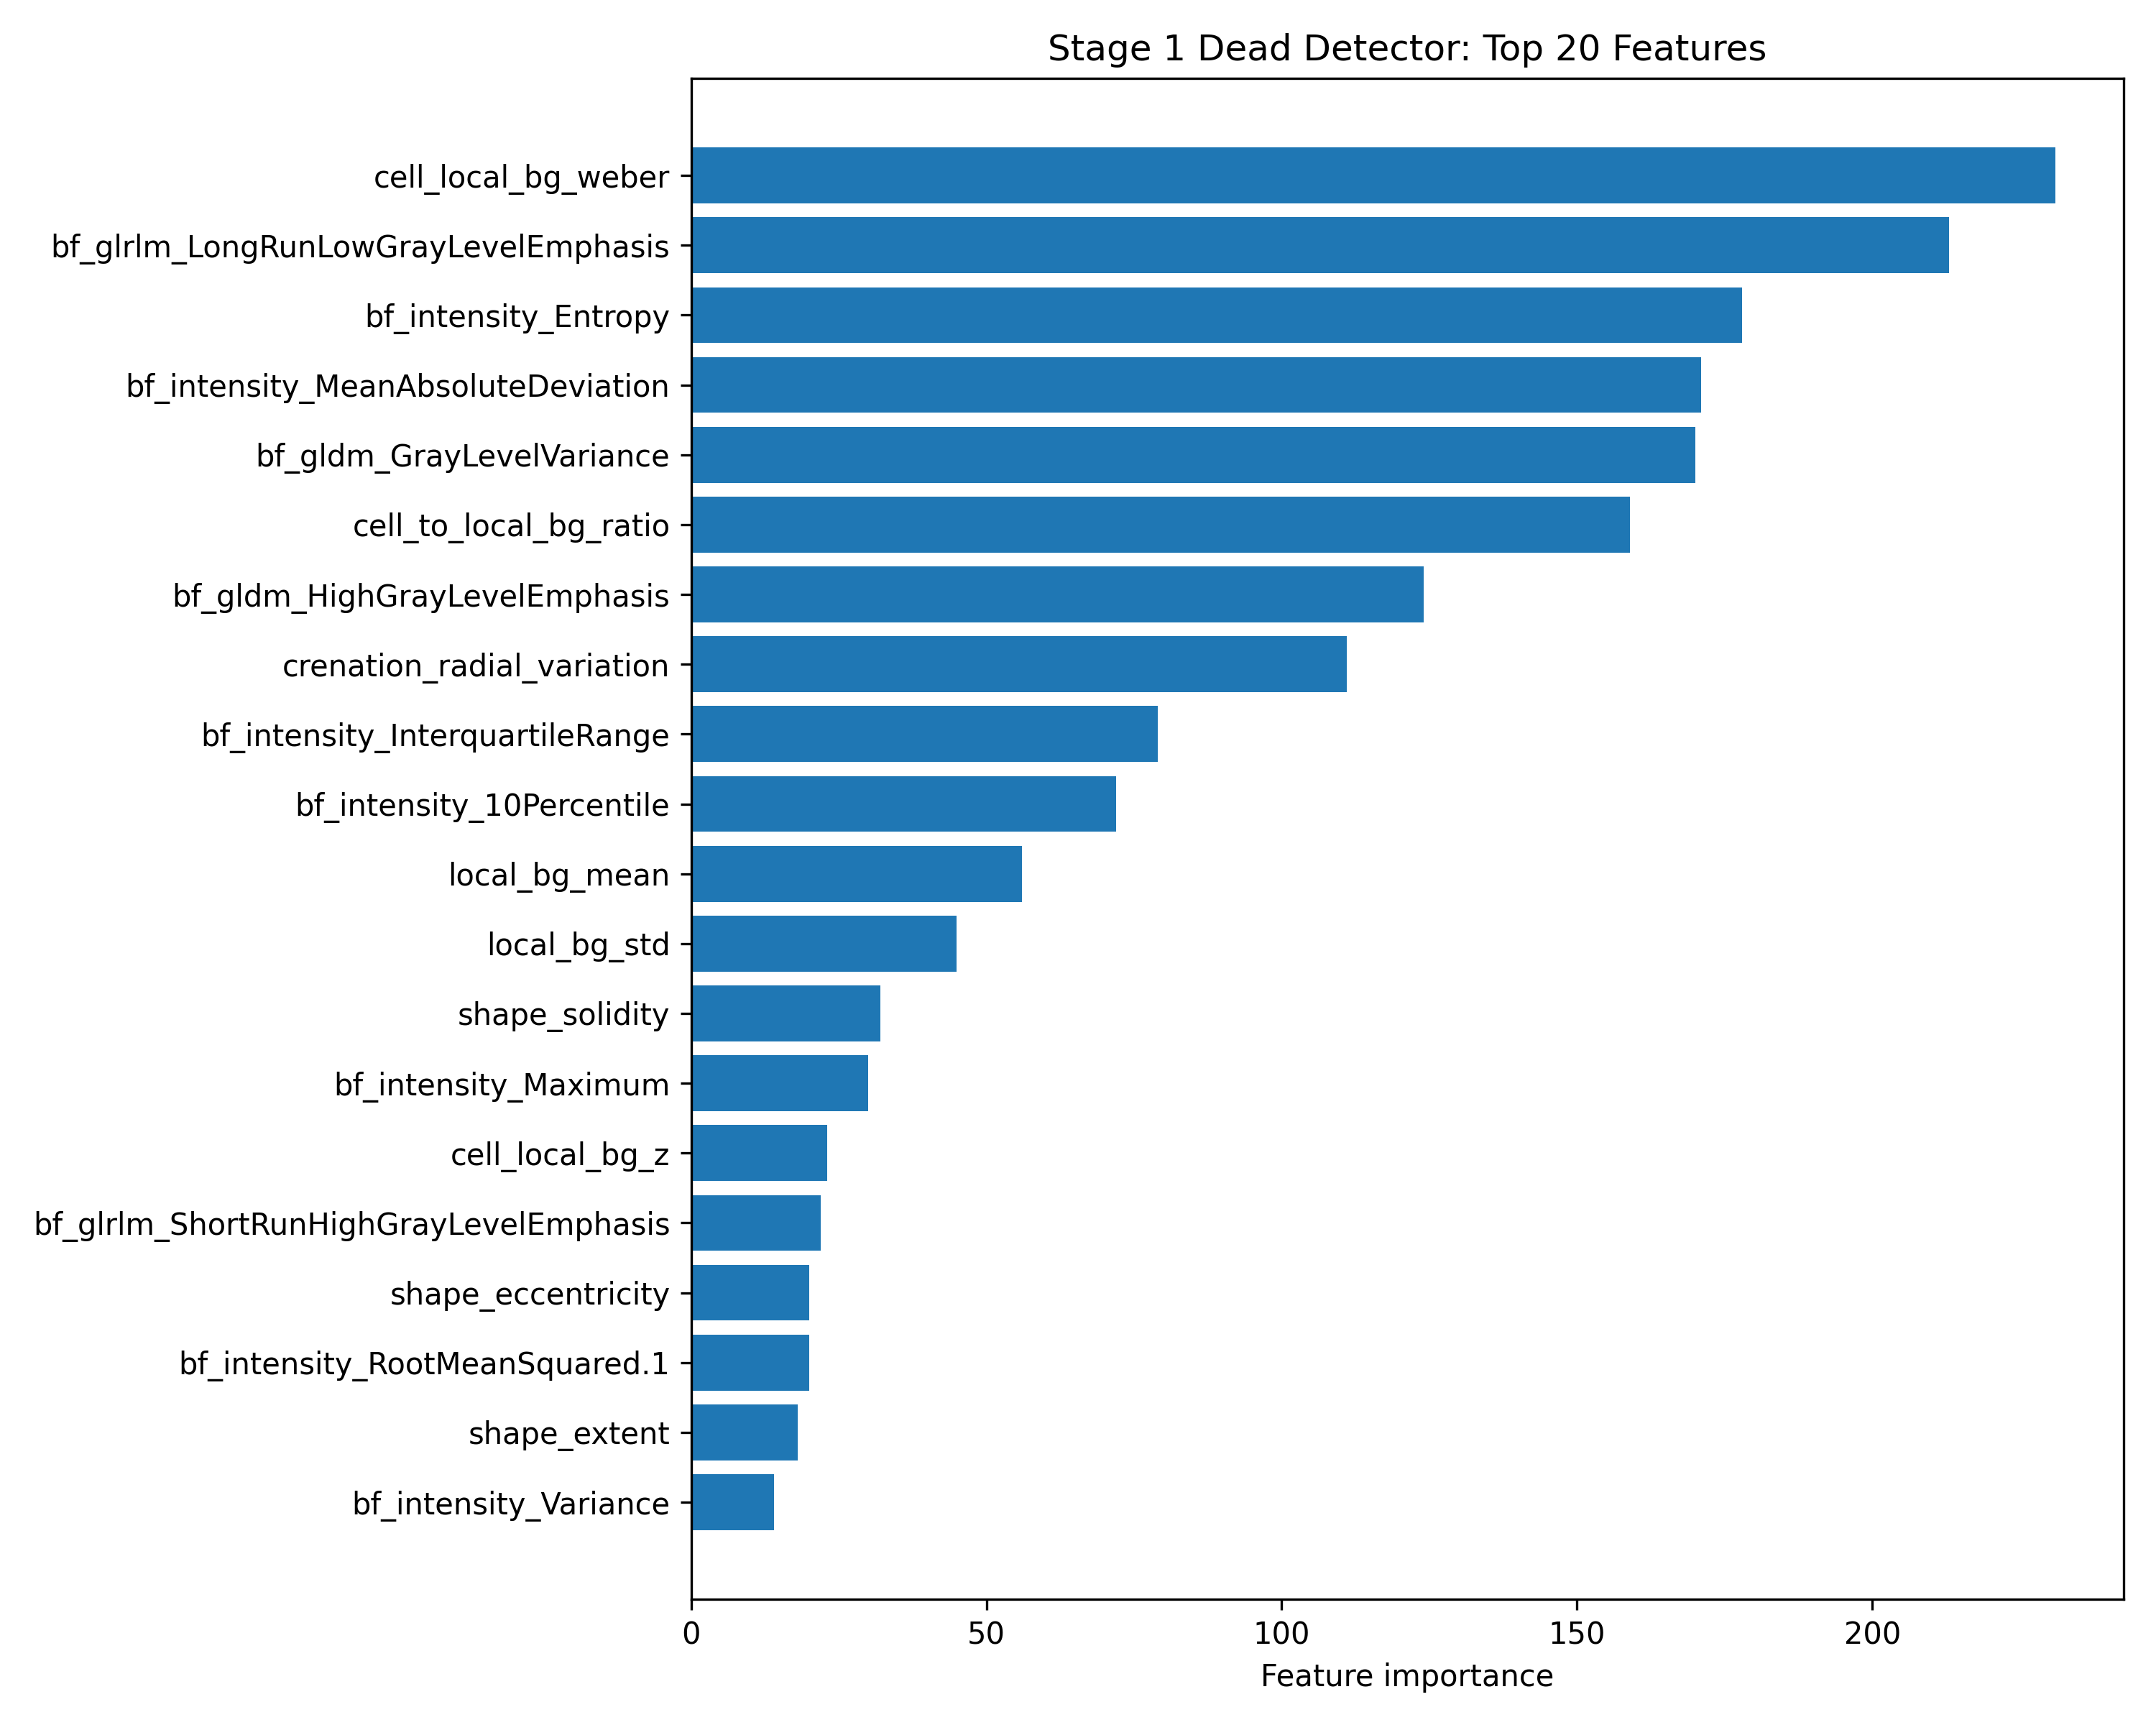

Values plotted in this chart, from the file beside it:
feature, importance
cell_local_bg_weber, 231
bf_glrlm_LongRunLowGrayLevelEmphasis, 213
bf_intensity_Entropy, 178
bf_intensity_MeanAbsoluteDeviation, 171
bf_gldm_GrayLevelVariance, 170
cell_to_local_bg_ratio, 159
bf_gldm_HighGrayLevelEmphasis, 124
crenation_radial_variation, 111
bf_intensity_InterquartileRange, 79
bf_intensity_10Percentile, 72
local_bg_mean, 56
local_bg_std, 45
shape_solidity, 32
bf_intensity_Maximum, 30
cell_local_bg_z, 23
bf_glrlm_ShortRunHighGrayLevelEmphasis, 22
shape_eccentricity, 20
bf_intensity_RootMeanSquared.1, 20
shape_extent, 18
bf_intensity_Variance, 14
cell_local_bg_abs_diff, 13
radial_center_edge_diff, 12
cell_dynamic_range, 12
bf_intensity_Kurtosis, 11
bf_intensity_Uniformity, 10
bf_intensity_Range, 9
radial_center_edge_ratio, 9
bf_glrlm_LongRunHighGrayLevelEmphasis, 8
cell_std_to_bg_std, 8
crenation_max_radial_deviation, 8
bf_gldm_LowGrayLevelEmphasis, 7
bf_glszm_HighGrayLevelZoneEmphasis, 7
bf_intensity_RobustMeanAbsoluteDeviation, 7
radial_center_mean, 7
cell_dynamic_range_to_bg, 5
radial_mid_mean, 5
radial_edge_center_diff, 5
crenation_spike_density, 4
cell_iqr_to_bg_iqr, 4
radial_profile_range, 4
bf_intensity_RootMeanSquared, 4
bf_glrlm_LowGrayLevelRunEmphasis, 4
bf_gldm_GrayLevelNonUniformity, 4
bg_mean_intensity, 3
bf_intensity_Energy, 2
cell_internal_contrast_score, 2
bf_glrlm_ShortRunLowGrayLevelEmphasis, 2
radial_edge_mean, 1
bf_intensity_Minimum, 1
local_bg_dynamic_range, 1
bg_median_intensity, 0
bf_intensity_90Percentile, 0
bf_intensity_Mean, 0
bf_intensity_Median, 0
local_bg_iqr, 0
bf_intensity_TotalEnergy, 0
cell_local_bg_michelson, 0
bf_glszm_LargeAreaHighGrayLevelEmphasis, 0
bf_glszm_LowGrayLevelZoneEmphasis, 0
bf_glszm_SmallAreaHighGrayLevelEmphasis, 0
... 4 more rows
